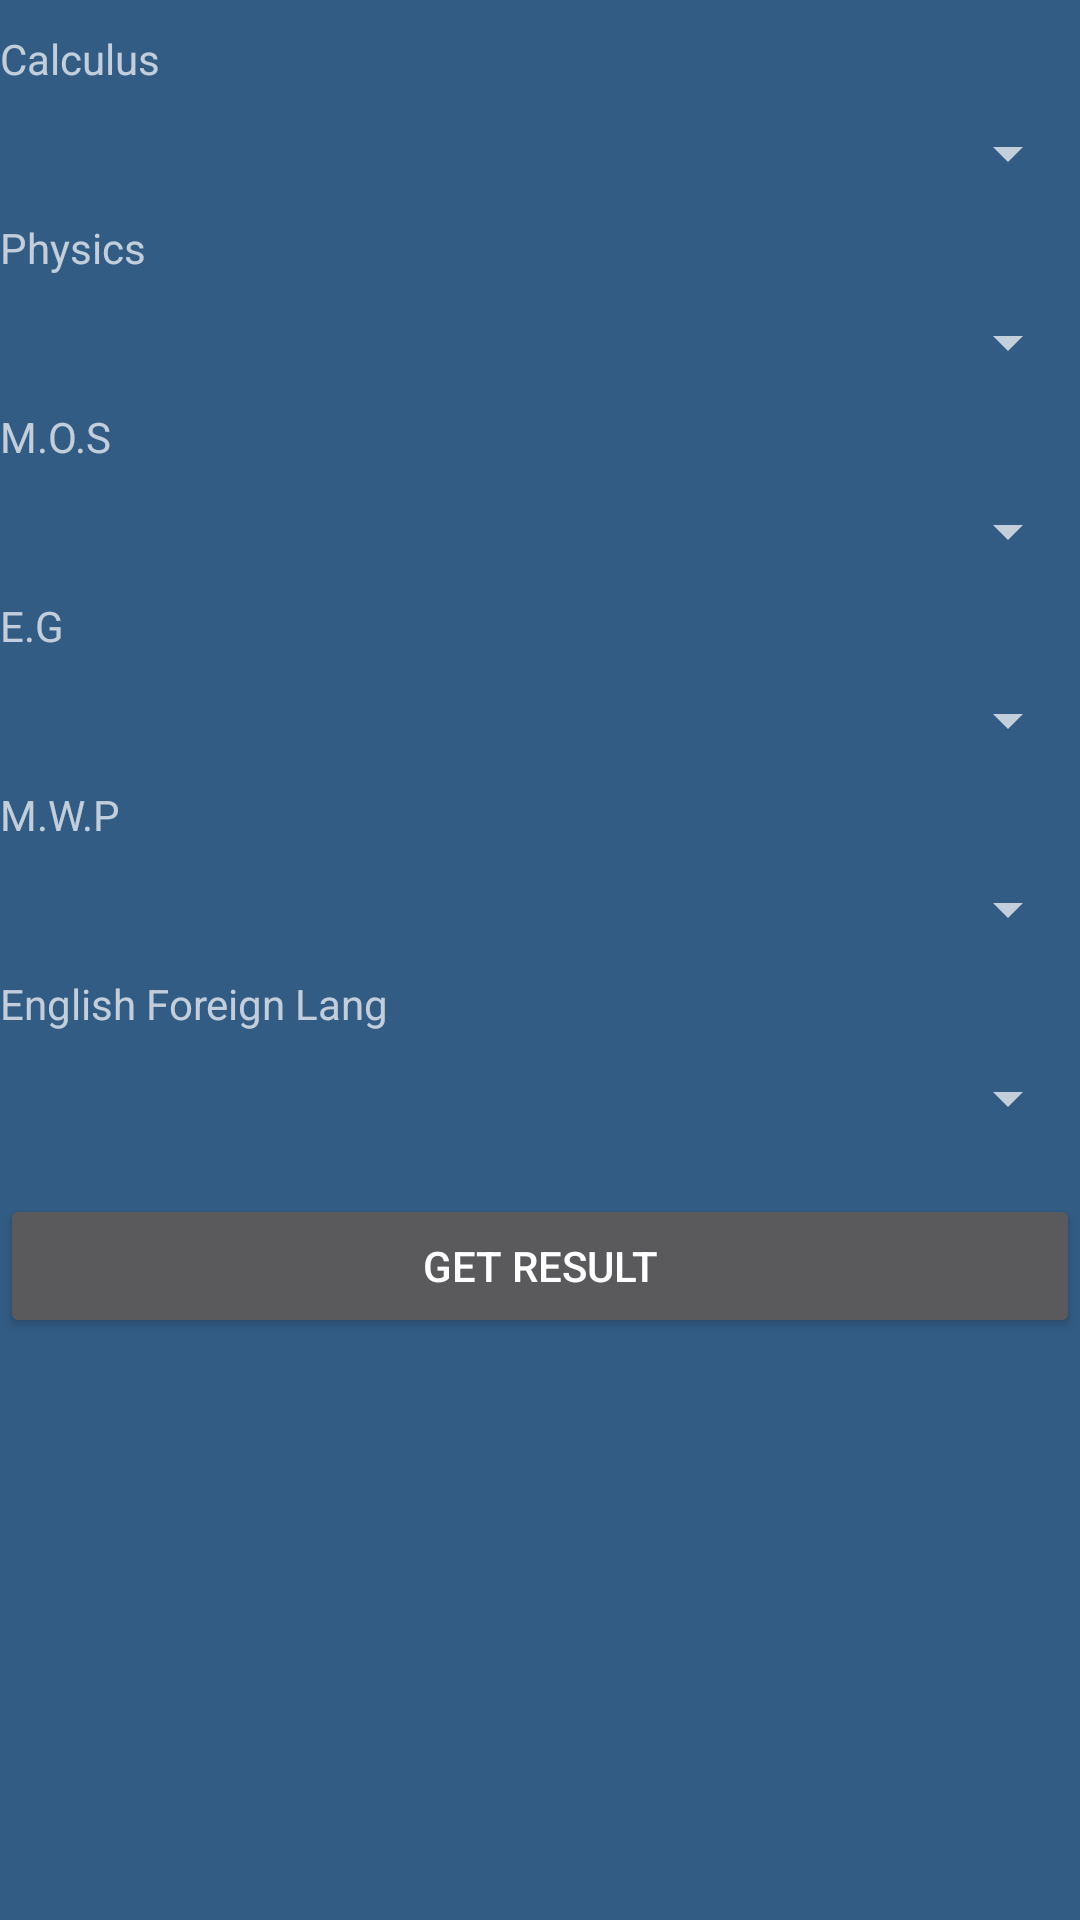

Write the Android layout XML for this screen, with the resource values it uses.
<!-- AndroidManifest.xml: application theme AppTheme -->
<!-- res/layout/ec1.xml -->
<?xml version="1.0" encoding="utf-8"?>

<LinearLayout xmlns:android="http://schemas.android.com/apk/res/android"
    android:orientation="vertical" android:layout_width="match_parent"
    android:layout_height="match_parent">

<ScrollView
    android:layout_width="fill_parent"
    android:layout_height="fill_parent">
    <LinearLayout xmlns:android="http://schemas.android.com/apk/res/android"
        android:orientation="vertical" android:layout_width="match_parent"
        android:layout_height="match_parent">



    <TextView
        android:layout_width="fill_parent"
        android:layout_height="wrap_content"
        android:text="Calculus"
        android:layout_marginBottom="10dp"
        android:layout_marginTop="10dp"/>
    <Spinner
        android:layout_width="fill_parent"
        android:layout_height="wrap_content"
        android:id="@+id/select_grade_1"
        android:spinnerMode="dropdown"
        ></Spinner>
    <TextView
        android:layout_width="fill_parent"
        android:layout_height="wrap_content"
        android:text="Physics"
        android:layout_marginBottom="10dp"
        android:layout_marginTop="10dp"/>
    <Spinner
        android:layout_width="fill_parent"
        android:layout_height="wrap_content"
        android:id="@+id/select_grade_2"
        android:spinnerMode="dropdown"
        ></Spinner>
    <TextView
        android:layout_width="fill_parent"
        android:layout_height="wrap_content"
        android:text="M.O.S"
        android:layout_marginBottom="10dp"
        android:layout_marginTop="10dp"/>
    <Spinner
        android:layout_width="fill_parent"
        android:layout_height="wrap_content"
        android:id="@+id/select_grade_3"
        android:spinnerMode="dropdown"
        ></Spinner>
    <TextView
        android:layout_width="fill_parent"
        android:layout_height="wrap_content"
        android:text="E.G"
        android:layout_marginTop="10dp"
        android:layout_marginBottom="10dp"/>
    <Spinner
        android:layout_width="fill_parent"
        android:layout_height="wrap_content"
        android:id="@+id/select_grade_4"
        android:spinnerMode="dropdown"
        ></Spinner>
    <TextView
        android:layout_width="fill_parent"
        android:layout_height="wrap_content"
        android:text="M.W.P"
        android:layout_marginTop="10dp"
        android:layout_marginBottom="10dp"/>
    <Spinner
        android:layout_width="fill_parent"
        android:layout_height="wrap_content"
        android:id="@+id/select_grade_5"
        android:spinnerMode="dropdown"
        ></Spinner>
    <TextView
        android:layout_width="fill_parent"
        android:layout_height="wrap_content"
        android:text="English Foreign Lang"
        android:layout_marginTop="10dp"
        android:layout_marginBottom="10dp"/>
    <Spinner
        android:layout_width="fill_parent"
        android:layout_height="wrap_content"
        android:id="@+id/select_grade_6"
        android:spinnerMode="dropdown"
        android:textAlignment="center"
        ></Spinner>
    <Button
        android:layout_width="fill_parent"
        android:layout_height="wrap_content"
        android:id="@+id/result_button"
        android:layout_marginTop="20dp"
        android:text="Get Result"/>

</LinearLayout>
    </ScrollView>


</LinearLayout>
<!-- resources referenced by this layout -->
<resources>
  <style name="AppTheme" parent="android:Theme.Holo">
  
  
      </style>
</resources>
